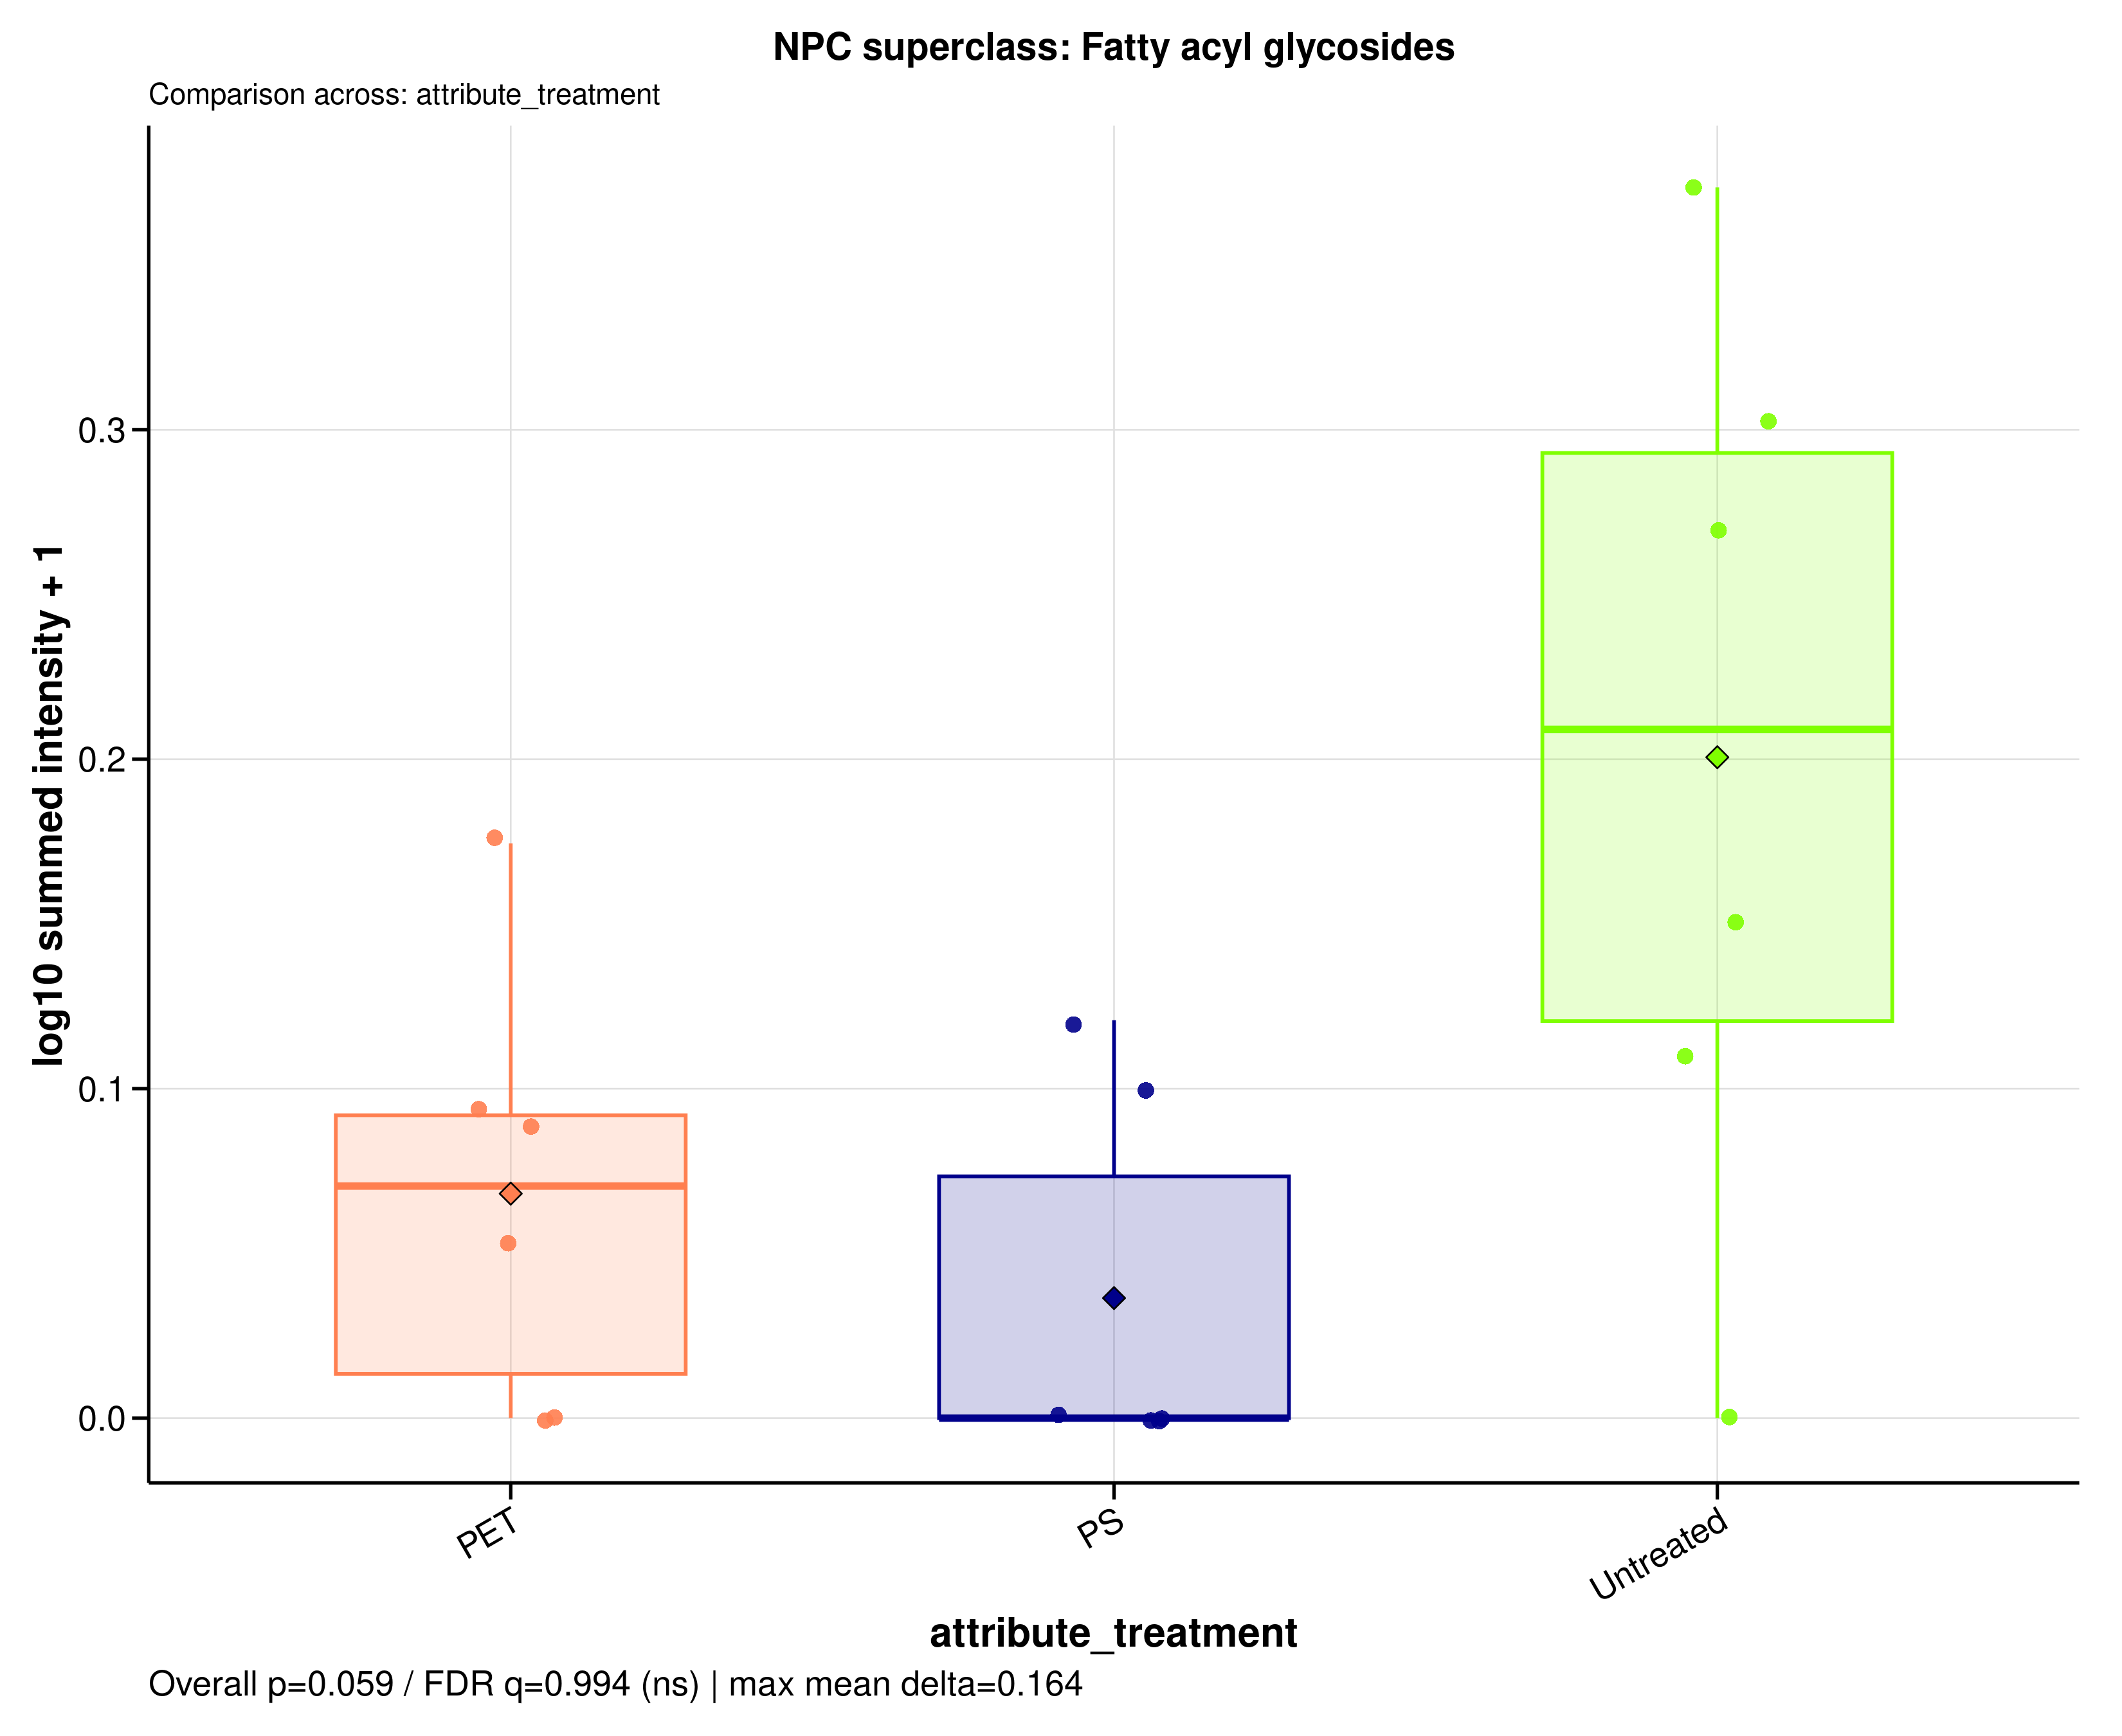

Data behind this chart, as committed beside it:
sample_id	group	data_source	npc_level	npc_term	npc_label	npc_plot_label	npc_pathway	npc_superclass	npc_class	n_features	summed_intensity	plot_intensity	npc_overall_test	npc_overall_p_value	npc_overall_q_value	npc_overall_significance	npc_max_mean_difference	npc_max_median_difference
A549_110626_PET100	PET	filtered	superclass	Fatty acyl glycosides	NPC superclass: Fatty acyl glycosides	Fatty acyl glycosides	Fatty acids	Fatty acyl glycosides	Fatty acyl glycosides of mono- and disac…	2	0.2403	0.09351	kruskal_wallis	0.05863	0.9942	ns	0.1642	0.209
A549_110626_PS100	PS	filtered	superclass	Fatty acyl glycosides	NPC superclass: Fatty acyl glycosides	Fatty acyl glycosides	Fatty acids	Fatty acyl glycosides	Fatty acyl glycosides of mono- and disac…	2	0	0	kruskal_wallis	0.05863	0.9942	ns	0.1642	0.209
A549_110626_untreated	Untreated	filtered	superclass	Fatty acyl glycosides	NPC superclass: Fatty acyl glycosides	Fatty acyl glycosides	Fatty acids	Fatty acyl glycosides	Fatty acyl glycosides of mono- and disac…	2	0.2908	0.1109	kruskal_wallis	0.05863	0.9942	ns	0.1642	0.209
A549_180626_PET100	PET	filtered	superclass	Fatty acyl glycosides	NPC superclass: Fatty acyl glycosides	Fatty acyl glycosides	Fatty acids	Fatty acyl glycosides	Fatty acyl glycosides of mono- and disac…	2	0	0	kruskal_wallis	0.05863	0.9942	ns	0.1642	0.209
A549_180626_PS100	PS	filtered	superclass	Fatty acyl glycosides	NPC superclass: Fatty acyl glycosides	Fatty acyl glycosides	Fatty acids	Fatty acyl glycosides	Fatty acyl glycosides of mono- and disac…	2	0.2527	0.09785	kruskal_wallis	0.05863	0.9942	ns	0.1642	0.209
A549_180626_untreated	Untreated	filtered	superclass	Fatty acyl glycosides	NPC superclass: Fatty acyl glycosides	Fatty acyl glycosides	Fatty acids	Fatty acyl glycosides	Fatty acyl glycosides of mono- and disac…	2	1.364	0.3736	kruskal_wallis	0.05863	0.9942	ns	0.1642	0.209
A549_210626_PET100	PET	filtered	superclass	Fatty acyl glycosides	NPC superclass: Fatty acyl glycosides	Fatty acyl glycosides	Fatty acids	Fatty acyl glycosides	Fatty acyl glycosides of mono- and disac…	2	0.1315	0.05366	kruskal_wallis	0.05863	0.9942	ns	0.1642	0.209
A549_210626_PS100	PS	filtered	superclass	Fatty acyl glycosides	NPC superclass: Fatty acyl glycosides	Fatty acyl glycosides	Fatty acids	Fatty acyl glycosides	Fatty acyl glycosides of mono- and disac…	2	0	0	kruskal_wallis	0.05863	0.9942	ns	0.1642	0.209
A549_210626_untreated	Untreated	filtered	superclass	Fatty acyl glycosides	NPC superclass: Fatty acyl glycosides	Fatty acyl glycosides	Fatty acids	Fatty acyl glycosides	Fatty acyl glycosides of mono- and disac…	2	0.8564	0.2687	kruskal_wallis	0.05863	0.9942	ns	0.1642	0.209
MDM_160526_PET100	PET	filtered	superclass	Fatty acyl glycosides	NPC superclass: Fatty acyl glycosides	Fatty acyl glycosides	Fatty acids	Fatty acyl glycosides	Fatty acyl glycosides of mono- and disac…	2	0	0	kruskal_wallis	0.05863	0.9942	ns	0.1642	0.209
MDM_160526_PS100	PS	filtered	superclass	Fatty acyl glycosides	NPC superclass: Fatty acyl glycosides	Fatty acyl glycosides	Fatty acids	Fatty acyl glycosides	Fatty acyl glycosides of mono- and disac…	2	0	0	kruskal_wallis	0.05863	0.9942	ns	0.1642	0.209
MDM_160526_untreated	Untreated	filtered	superclass	Fatty acyl glycosides	NPC superclass: Fatty acyl glycosides	Fatty acyl glycosides	Fatty acids	Fatty acyl glycosides	Fatty acyl glycosides of mono- and disac…	2	0	0	kruskal_wallis	0.05863	0.9942	ns	0.1642	0.209
MDM_A_190626_PET100	PET	filtered	superclass	Fatty acyl glycosides	NPC superclass: Fatty acyl glycosides	Fatty acyl glycosides	Fatty acids	Fatty acyl glycosides	Fatty acyl glycosides of mono- and disac…	2	0.2223	0.08719	kruskal_wallis	0.05863	0.9942	ns	0.1642	0.209
MDM_A_190626_PS100	PS	filtered	superclass	Fatty acyl glycosides	NPC superclass: Fatty acyl glycosides	Fatty acyl glycosides	Fatty acids	Fatty acyl glycosides	Fatty acyl glycosides of mono- and disac…	2	0	0	kruskal_wallis	0.05863	0.9942	ns	0.1642	0.209
MDM_A_190626_untreated	Untreated	filtered	superclass	Fatty acyl glycosides	NPC superclass: Fatty acyl glycosides	Fatty acyl glycosides	Fatty acids	Fatty acyl glycosides	Fatty acyl glycosides of mono- and disac…	2	0.4106	0.1494	kruskal_wallis	0.05863	0.9942	ns	0.1642	0.209
MDM_B_190626_PET100	PET	filtered	superclass	Fatty acyl glycosides	NPC superclass: Fatty acyl glycosides	Fatty acyl glycosides	Fatty acids	Fatty acyl glycosides	Fatty acyl glycosides of mono- and disac…	2	0.4944	0.1745	kruskal_wallis	0.05863	0.9942	ns	0.1642	0.209
MDM_B_190626_PS100	PS	filtered	superclass	Fatty acyl glycosides	NPC superclass: Fatty acyl glycosides	Fatty acyl glycosides	Fatty acids	Fatty acyl glycosides	Fatty acyl glycosides of mono- and disac…	2	0.3206	0.1208	kruskal_wallis	0.05863	0.9942	ns	0.1642	0.209
MDM_B_190626_untreated	Untreated	filtered	superclass	Fatty acyl glycosides	NPC superclass: Fatty acyl glycosides	Fatty acyl glycosides	Fatty acids	Fatty acyl glycosides	Fatty acyl glycosides of mono- and disac…	2	1	0.301	kruskal_wallis	0.05863	0.9942	ns	0.1642	0.209
